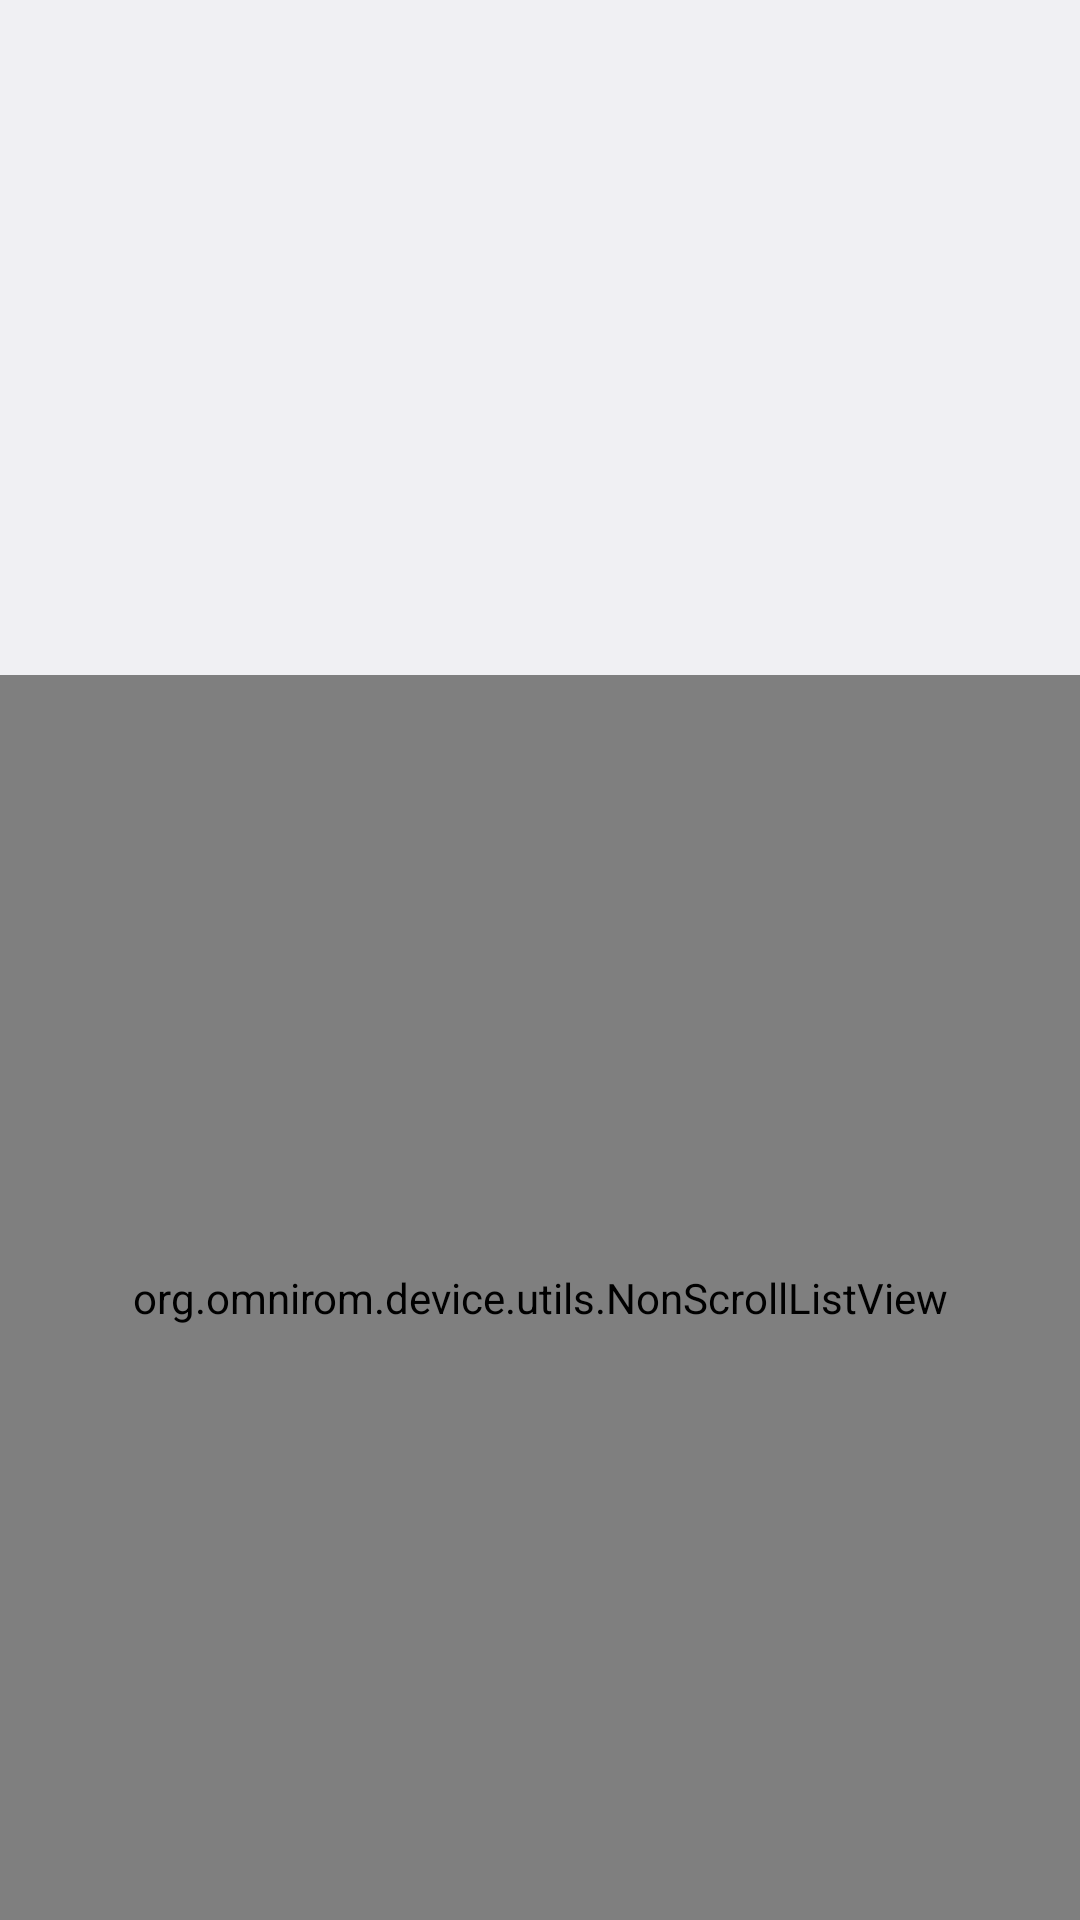

Android layout source for this screen:
<!-- AndroidManifest.xml: application theme AppTheme -->
<!-- res/layout/display_cal.xml -->
<?xml version="1.0" encoding="utf-8"?>
<ScrollView xmlns:android="http://schemas.android.com/apk/res/android"
    android:layout_width="match_parent"
    android:layout_height="match_parent"
    android:orientation="vertical"
    android:overScrollMode="never"
    android:fillViewport="true">

    <LinearLayout
        android:layout_width="match_parent"
        android:layout_height="match_parent"
        android:orientation="vertical">

        <ImageView
            android:id="@+id/calibration_pic"
            android:layout_width="match_parent"
            android:layout_height="225dp"
            android:src="@drawable/reference_map" />
        <org.omnirom.device.utils.NonScrollListView
            android:id="@android:id/list"
            android:layout_width="match_parent"
            android:layout_height="match_parent">
        </org.omnirom.device.utils.NonScrollListView>
    </LinearLayout>
</ScrollView>
<!-- resources referenced by this layout -->
<resources>
  <style name="AppTheme" parent="@android:style/Theme.DeviceDefault.Settings">
          <item name="preferenceTheme">@style/PreferenceTheme</item>
      </style>
  <style name="PreferenceTheme" parent="@style/PreferenceThemeOverlay.SettingsBase">
      </style>
</resources>
